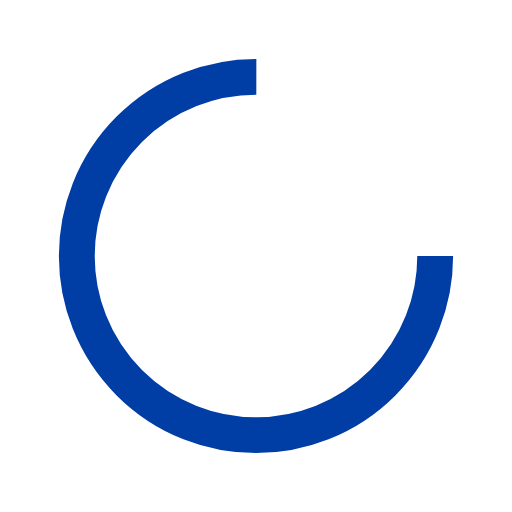
t = 0.00 s
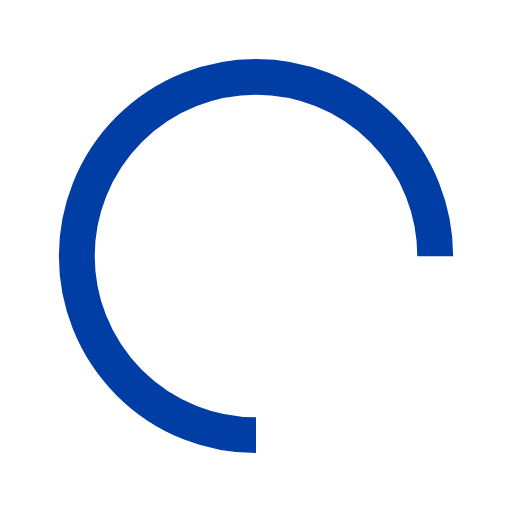
t = 0.25 s
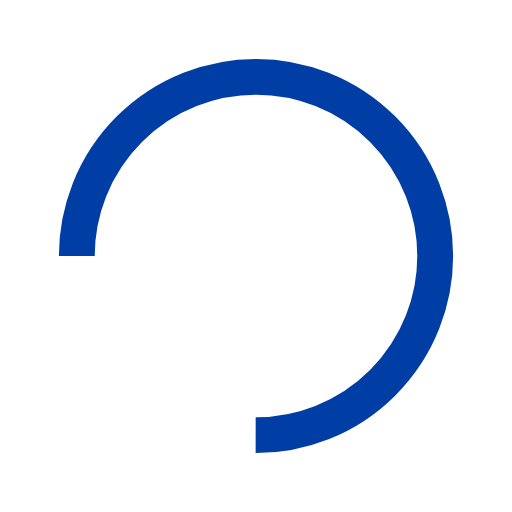
t = 0.50 s
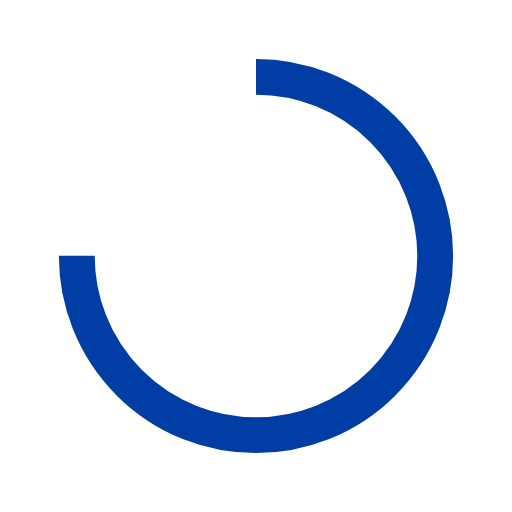
t = 0.75 s

The animated SVG that drew these frames (rendered in a browser with its animation timeline set to each time). Animation: 1 SMIL element (animateTransform=1); one cycle of 1.00 s, repeats indefinitely.

<svg width="200px"  height="200px"  xmlns="http://www.w3.org/2000/svg" viewBox="0 0 100 100" preserveAspectRatio="xMidYMid" class="lds-rolling" style="background: none;"><circle cx="50" cy="50" fill="none" ng-attr-stroke="{{config.color}}" ng-attr-stroke-width="{{config.width}}" ng-attr-r="{{config.radius}}" ng-attr-stroke-dasharray="{{config.dasharray}}" stroke="#003da5" stroke-width="7" r="35" stroke-dasharray="164.93361431346415 56.97787143782138" transform="rotate(119.88 50 50)"><animateTransform attributeName="transform" type="rotate" calcMode="linear" values="0 50 50;360 50 50" keyTimes="0;1" dur="1s" begin="0s" repeatCount="indefinite"></animateTransform></circle></svg>